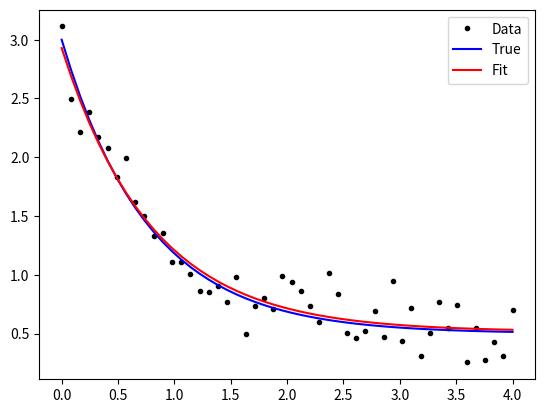

The matplotlib source for this figure:
#! /usr/bin/env python

import numpy as np
import matplotlib.pyplot as plt
from scipy.optimize import curve_fit


# data example taken from scipy.optimize.curve fit docstring example
def func(x, a, b, c):
    return a * np.exp(-b * x) + c

xdata = np.linspace(0, 4, 50)
y = func(xdata, 2.5, 1.3, 0.5)
ydata = y + 0.2 * np.random.normal(size=len(xdata))

popt, pcov = curve_fit(func, xdata, ydata)
yfit = func(xdata, *popt)

fig = plt.figure()
ax = fig.add_subplot(111)
ax.plot(xdata, ydata, 'k.', label='Data')
ax.plot(xdata, y, 'b-', label='True')
ax.plot(xdata, yfit, 'r-', label='Fit')

ax.legend()

#plt.show()  # uncomment to show the plot interactively
plt.savefig('fitting_example.png')
